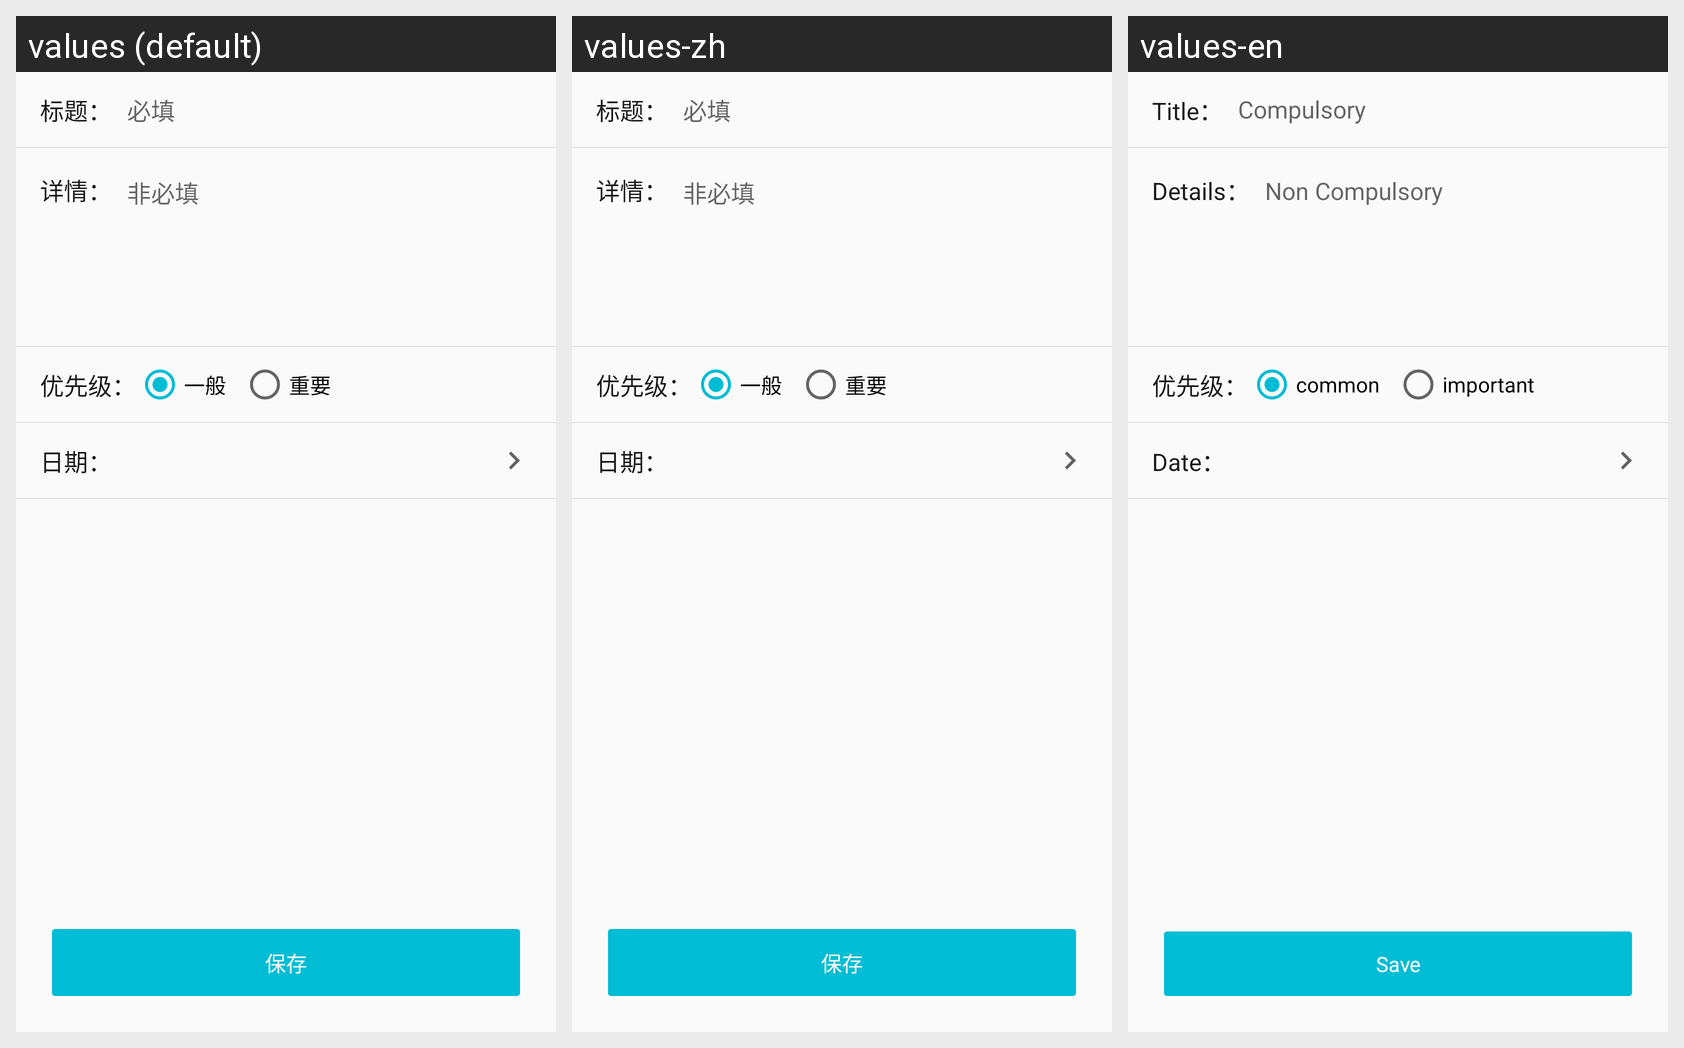

Here is an Android app screen in its default locale and in the app's own translations. Write out the translated-string differences for the strings that appear on this screen.
Android screen res/layout/fragment_add_todo.xml rendered under 3 locales, left to right: values (default), values-zh, values-en. Device: Nexus 5 (rendered at 1080×1920; each locale shown at half size, 540×960, under a caption strip naming it); theme AppTheme.
Strings drawn on this screen, with the default value and each locale's value (text and hints the layout hard-codes, and strings that could not be matched under every locale, appear in the picture but are not listed):

title
  values: 标题：
  values-zh: 标题：  [not translated; the default value is used]
  values-en: Title：

compulsory
  values: 必填
  values-zh: 必填  [not translated; the default value is used]
  values-en: Compulsory

details
  values: 详情：
  values-zh: 详情：  [not translated; the default value is used]
  values-en: Details：

non_compulsory
  values: 非必填
  values-zh: 非必填  [not translated; the default value is used]
  values-en: Non Compulsory

priority_0
  values: 一般
  values-zh: 一般  [not translated; the default value is used]
  values-en: common

priority_1
  values: 重要
  values-zh: 重要  [not translated; the default value is used]
  values-en: important

date
  values: 日期：
  values-zh: 日期：  [not translated; the default value is used]
  values-en: Date：

save
  values: 保存
  values-zh: 保存  [not translated; the default value is used]
  values-en: Save
